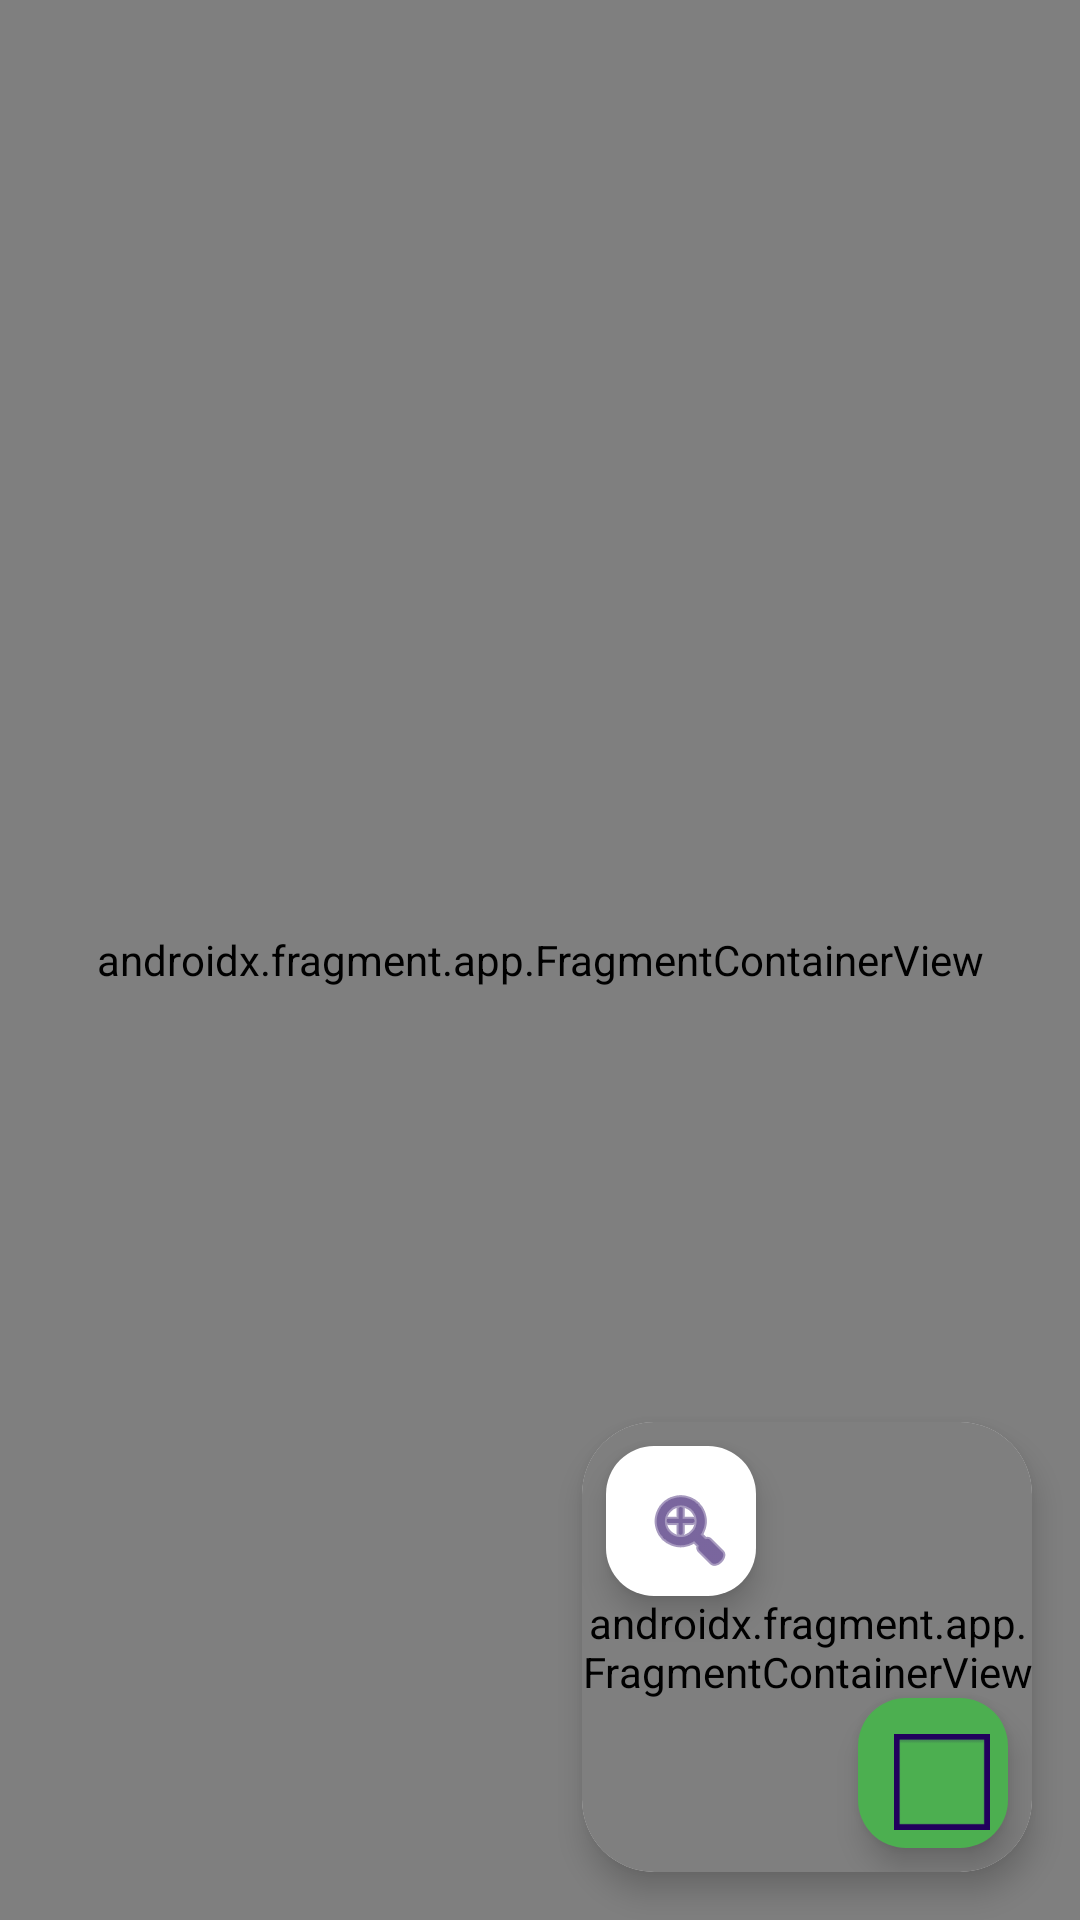

Layout XML and referenced resources for this Android screen:
<!-- AndroidManifest.xml: application theme Theme.WhereInTheWorld -->
<!-- res/layout/activity_game.xml -->
<androidx.constraintlayout.widget.ConstraintLayout
    xmlns:android="http://schemas.android.com/apk/res/android"
    xmlns:app="http://schemas.android.com/apk/res-auto"
    xmlns:tools="http://schemas.android.com/tools"
    android:id="@+id/game"
    android:layout_width="match_parent"
    android:layout_height="match_parent"
    tools:context=".game.GameActivity">

    
    <androidx.fragment.app.FragmentContainerView
        android:id="@+id/streetView"
        android:name="com.google.android.gms.maps.SupportStreetViewPanoramaFragment"
        android:layout_width="0dp"
        android:layout_height="0dp"
        app:layout_constraintTop_toTopOf="parent"
        app:layout_constraintBottom_toBottomOf="parent"
        app:layout_constraintStart_toStartOf="parent"
        app:layout_constraintEnd_toEndOf="parent" />

    <androidx.cardview.widget.CardView
        android:id="@+id/mapContainer"
        android:layout_width="150dp"
        android:layout_height="150dp"
        app:cardCornerRadius="24dp"
        app:cardElevation="6dp"
        android:clipChildren="true"
        android:clipToPadding="true"
        app:layout_constraintBottom_toBottomOf="parent"
        app:layout_constraintEnd_toEndOf="parent"
        android:layout_margin="16dp">

        <androidx.constraintlayout.widget.ConstraintLayout
            android:layout_width="match_parent"
            android:layout_height="match_parent">

            <androidx.fragment.app.FragmentContainerView
                android:id="@+id/map"
                android:name="com.google.android.gms.maps.SupportMapFragment"
                android:layout_width="match_parent"
                android:layout_height="match_parent" />

            <com.google.android.material.floatingactionbutton.FloatingActionButton
                android:id="@+id/toggleMapSizeButton"
                android:layout_width="50dp"
                android:layout_height="50dp"
                android:contentDescription="@string/toggle_map_size"
                android:src="@android:drawable/ic_menu_zoom"
                app:backgroundTint="@color/white"
                app:maxImageSize="32dp"
                android:scaleType="fitCenter"
                app:useCompatPadding="false"
                android:padding="0dp"
                app:layout_constraintTop_toTopOf="parent"
                app:layout_constraintStart_toStartOf="parent"
                android:layout_margin="8dp" />

            <com.google.android.material.floatingactionbutton.FloatingActionButton
                android:id="@+id/endGameButton"
                android:layout_width="50dp"
                android:layout_height="50dp"
                android:contentDescription="@string/end_game"
                android:src="@android:drawable/gallery_thumb"
                app:backgroundTint="@color/green"
                app:maxImageSize="32dp"
                android:scaleType="fitCenter"
                app:useCompatPadding="false"
                android:padding="0dp"
                app:layout_constraintBottom_toBottomOf="parent"
                app:layout_constraintEnd_toEndOf="parent"
                android:layout_margin="8dp" />
        </androidx.constraintlayout.widget.ConstraintLayout>

    </androidx.cardview.widget.CardView>


</androidx.constraintlayout.widget.ConstraintLayout>
<!-- resources referenced by this layout -->
<resources>
  <color name="green">#4CAF50</color>
  <color name="white">#FFFFFFFF</color>
  <string name="end_game">End game</string>
  <string name="toggle_map_size">Toggle map size</string>
  <style name="Theme.WhereInTheWorld" parent="Base.Theme.WhereInTheWorld" />
  <style name="Base.Theme.WhereInTheWorld" parent="Theme.Material3.DayNight.NoActionBar">
          
          
      </style>
</resources>
